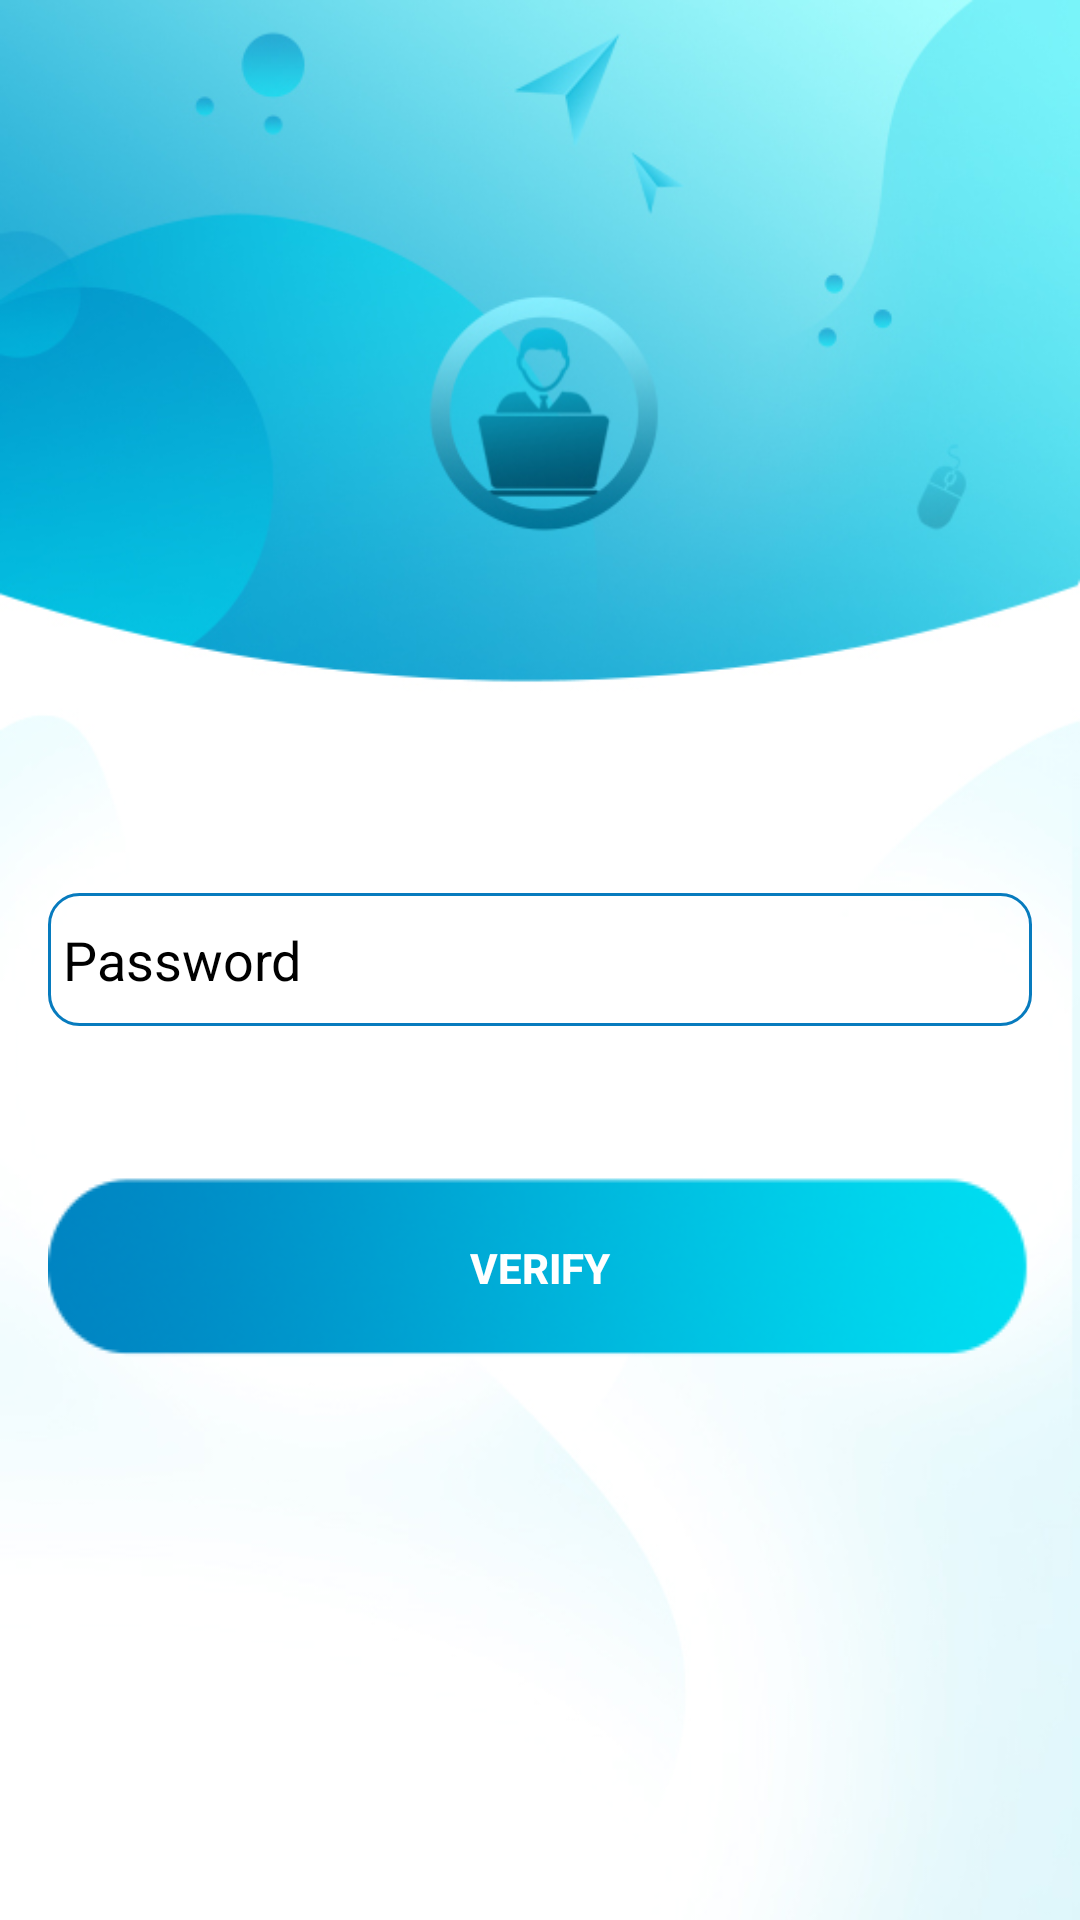

Android layout source for this screen:
<!-- AndroidManifest.xml: activity theme fullscreen -->
<!-- res/layout/activity_otp.xml -->
<?xml version="1.0" encoding="utf-8"?>
<layout xmlns:android="http://schemas.android.com/apk/res/android">

    <data>

    </data>

    <RelativeLayout
        android:layout_width="match_parent"
        android:layout_height="match_parent"
        android:padding="16dp"
        android:background="@drawable/login">

        <EditText
            android:id="@+id/password"
            android:layout_width="match_parent"
            android:layout_height="wrap_content"
            android:layout_centerInParent="true"
            android:layout_marginTop="50dp"
            android:background="@drawable/item_background"
            android:hint="@string/password"
            android:inputType="textPassword"
            android:textColorHint="@color/black"
            android:textColor="@color/black"
            android:maxLength="10"
            android:maxLines="1" />

        <androidx.appcompat.widget.AppCompatButton
            android:id="@+id/btVerify"
            android:layout_width="match_parent"
            android:layout_height="wrap_content"
            android:layout_below="@+id/password"
            android:layout_marginTop="50dp"
            android:background="@drawable/button"
            android:text="@string/verify"
            android:textColor="@color/white"
            android:textStyle="bold" />

    </RelativeLayout>
</layout>
<!-- resources referenced by this layout -->
<resources>
  <color name="black">#FF000000</color>
  <color name="white">#FFFFFFFF</color>
  <!-- drawable button: png bitmap (drawable, 17516 bytes) -->
  <!-- drawable item_background (drawable) -->
  <?xml version="1.0" encoding="utf-8"?>
  <shape xmlns:android="http://schemas.android.com/apk/res/android"
      android:shape="rectangle">
  
      <stroke
          android:width="1dp"
          android:color="@color/blue"
          />
  
      <padding
          android:top="10dp"
          android:bottom="10dp"
          android:left="5dp"
          />
  
      <corners
          android:radius="10dp"/>
  
  </shape>
  <!-- drawable login: jpg bitmap (drawable, 81369 bytes) -->
  <string name="password">Password</string>
  <string name="verify">Verify</string>
  <style name="fullscreen" parent="Theme.Education">
          <item name="windowActionBar">false</item>
          <item name="windowNoTitle">true</item>
          <item name="android:forceDarkAllowed">false</item>
          <item name="android:windowFullscreen">true</item>
      </style>
  <color name="blue">#077bbe</color>
  <style name="Theme.Education" parent="Theme.MaterialComponents.DayNight.NoActionBar">
          
          <item name="colorPrimary">@color/purple_500</item>
          <item name="colorPrimaryVariant">@color/purple_700</item>
          <item name="colorOnPrimary">@color/black</item>
          <item name="android:forceDarkAllowed">false</item>
          
          <item name="colorSecondary">@color/teal_200</item>
          <item name="colorSecondaryVariant">@color/teal_700</item>
          <item name="colorOnSecondary">@color/black</item>
          
          <item name="android:statusBarColor" tools:targetApi="l">?attr/colorPrimaryVariant</item>
          
      </style>
  <color name="purple_500">#FF6200EE</color>
  <color name="purple_700">#FF3700B3</color>
  <color name="teal_200">#FF03DAC5</color>
  <color name="teal_700">#FF018786</color>
</resources>
